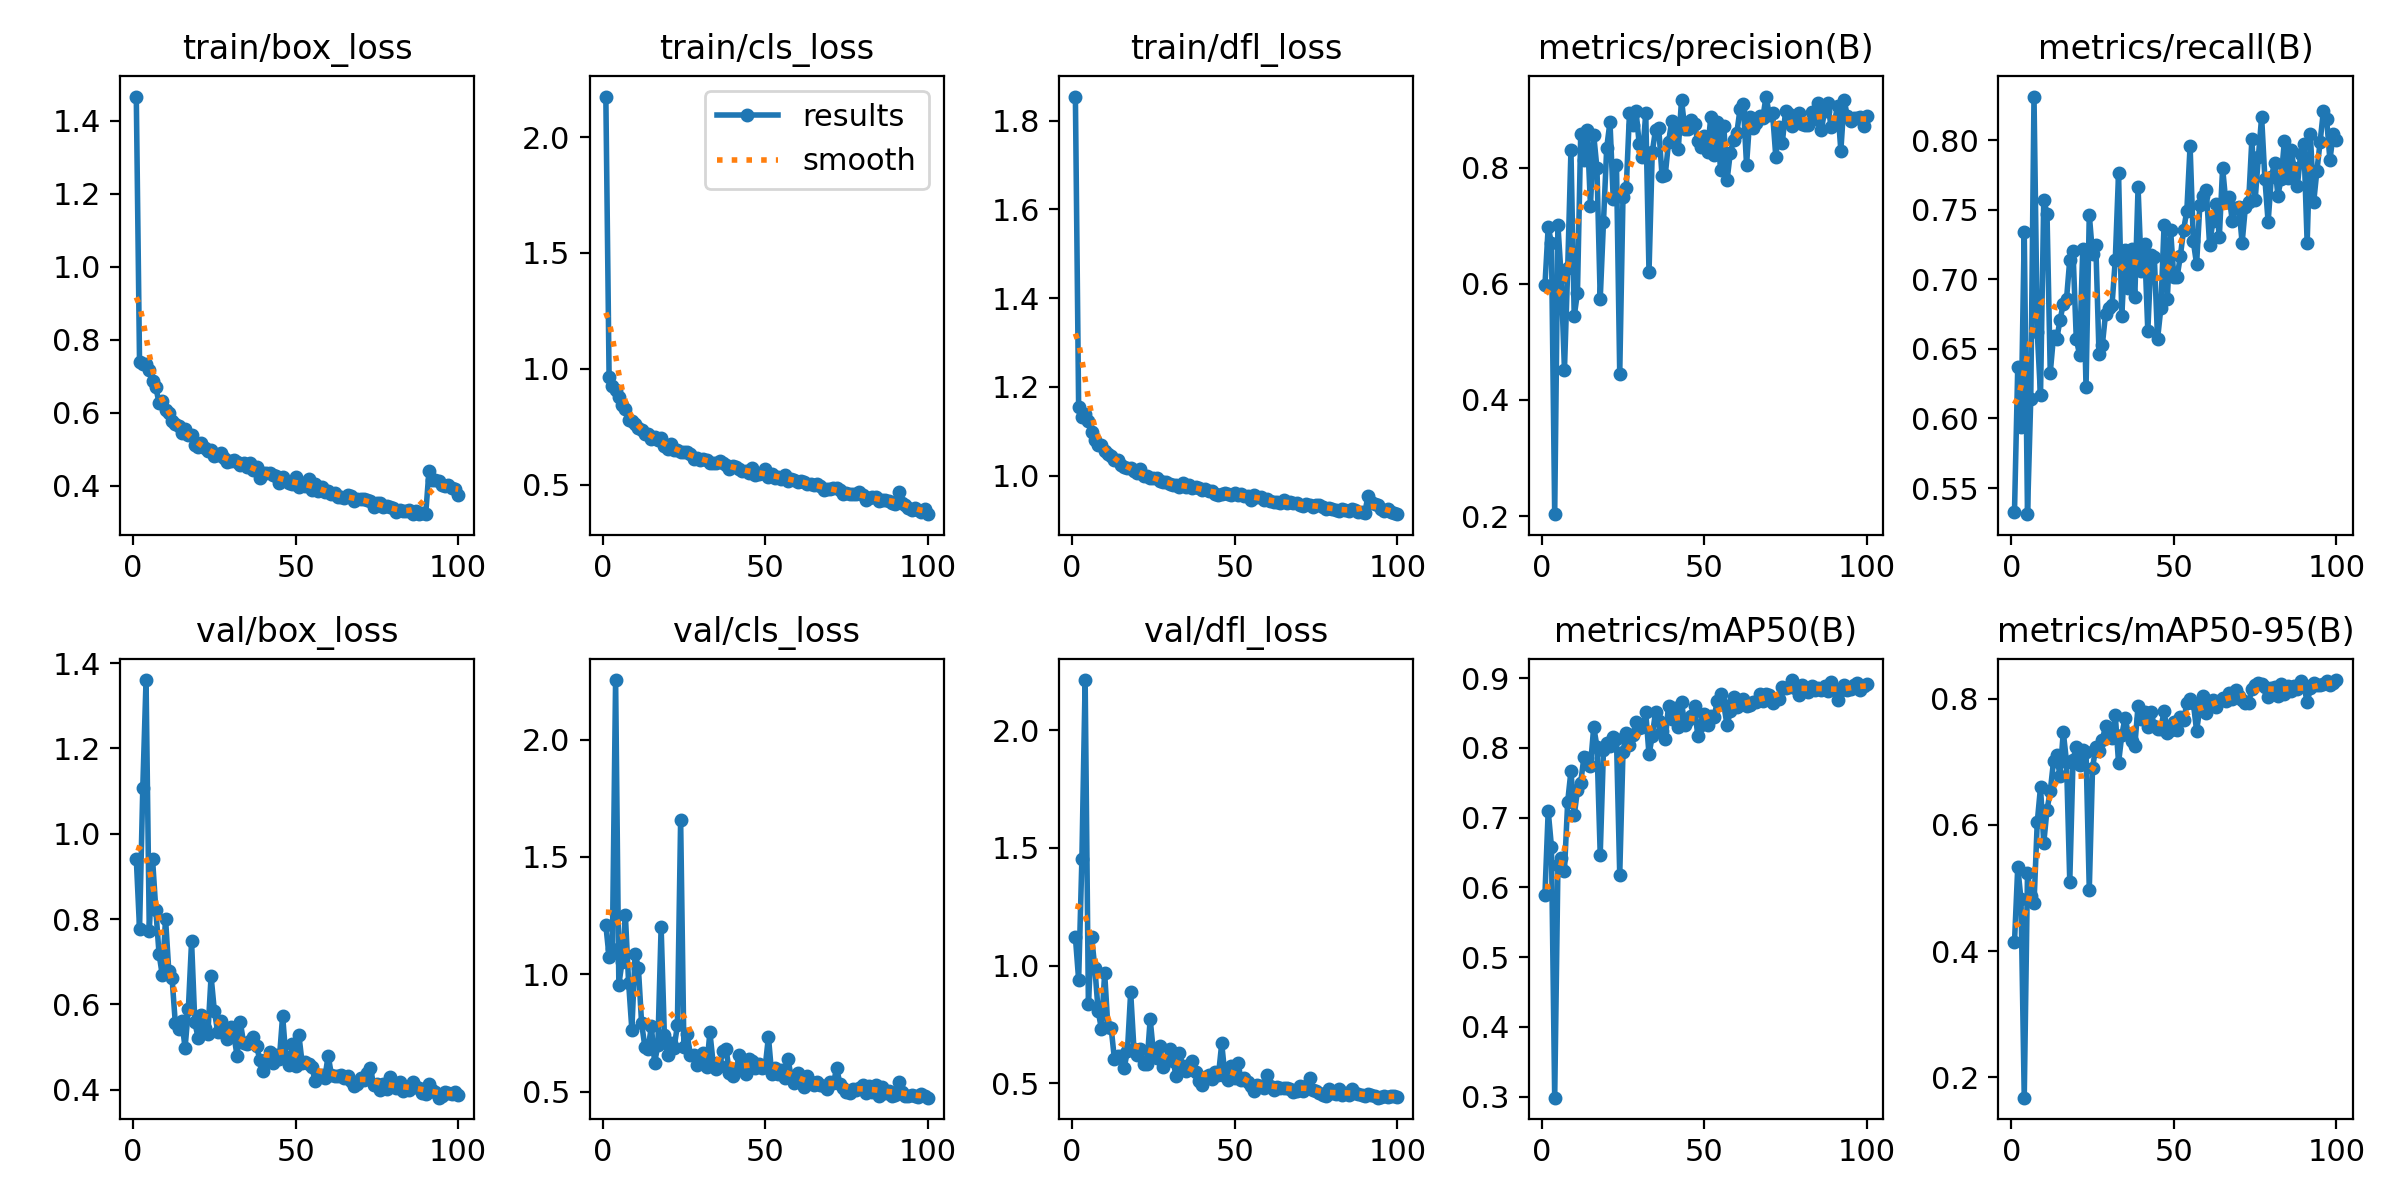

The table this chart was drawn from, first rows:
epoch, time, train/box_loss, train/cls_loss, train/dfl_loss, metrics/precision(B), metrics/recall(B), metrics/mAP50(B), metrics/mAP50-95(B), val/box_loss, val/cls_loss, val/dfl_loss, lr/pg0, lr/pg1, lr/pg2
1, 113.2, 1.466, 2.176, 1.855, 0.5975, 0.533, 0.5897, 0.4139, 0.9415, 1.21, 1.121, 0.07019, 0.003312, 0.003312
2, 149.2, 0.7374, 0.9648, 1.154, 0.6977, 0.6368, 0.7097, 0.5329, 0.7769, 1.074, 0.9395, 0.04012, 0.00658, 0.00658
3, 182.1, 0.732, 0.9272, 1.133, 0.6698, 0.594, 0.6583, 0.482, 1.108, 1.106, 1.453, 0.009992, 0.009781, 0.009781
4, 215.7, 0.7322, 0.9085, 1.14, 0.2035, 0.7339, 0.2985, 0.1678, 1.36, 2.253, 2.212, 0.009703, 0.009703, 0.009703
5, 249.5, 0.7177, 0.8783, 1.124, 0.7006, 0.5313, 0.6326, 0.5233, 0.772, 0.9568, 0.8361, 0.009604, 0.009604, 0.009604
6, 282.2, 0.6863, 0.8445, 1.098, 0.6111, 0.6141, 0.6425, 0.4866, 0.941, 1.055, 1.12, 0.009505, 0.009505, 0.009505
7, 315.7, 0.6695, 0.8242, 1.08, 0.4519, 0.8312, 0.624, 0.4754, 0.8224, 1.254, 0.9881, 0.009406, 0.009406, 0.009406
8, 358.8, 0.6262, 0.7786, 1.069, 0.627, 0.6623, 0.723, 0.604, 0.7188, 0.9656, 0.8077, 0.009307, 0.009307, 0.009307
9, 391.9, 0.6302, 0.7755, 1.069, 0.8295, 0.6168, 0.7668, 0.6597, 0.6681, 0.7656, 0.7315, 0.009208, 0.009208, 0.009208
10, 425, 0.6058, 0.7607, 1.055, 0.5441, 0.7572, 0.7032, 0.5713, 0.8008, 1.087, 0.9687, 0.009109, 0.009109, 0.009109
11, 457.7, 0.5973, 0.7427, 1.049, 0.5844, 0.7471, 0.739, 0.6239, 0.6781, 1.029, 0.7381, 0.00901, 0.00901, 0.00901
12, 490.3, 0.5777, 0.737, 1.045, 0.8569, 0.6328, 0.75, 0.653, 0.6615, 0.7923, 0.7361, 0.008911, 0.008911, 0.008911
13, 523.2, 0.5674, 0.716, 1.035, 0.8136, 0.6591, 0.7874, 0.7007, 0.5564, 0.6922, 0.6032, 0.008812, 0.008812, 0.008812
14, 561.5, 0.5633, 0.7192, 1.036, 0.865, 0.6574, 0.7857, 0.7099, 0.5434, 0.6846, 0.6185, 0.008713, 0.008713, 0.008713
15, 594.5, 0.5433, 0.6951, 1.024, 0.7346, 0.6705, 0.7742, 0.6768, 0.5612, 0.7789, 0.6152, 0.008614, 0.008614, 0.008614
16, 632.7, 0.5536, 0.7066, 1.02, 0.8559, 0.6824, 0.8297, 0.7472, 0.4982, 0.624, 0.566, 0.008515, 0.008515, 0.008515
17, 678.3, 0.5376, 0.6932, 1.017, 0.7984, 0.6857, 0.8019, 0.6999, 0.5883, 0.6987, 0.6377, 0.008416, 0.008416, 0.008416
18, 744.3, 0.5396, 0.6993, 1.017, 0.5738, 0.7141, 0.6471, 0.51, 0.7477, 1.202, 0.8872, 0.008317, 0.008317, 0.008317
19, 785.3, 0.5103, 0.6676, 1.011, 0.7062, 0.7201, 0.7968, 0.7026, 0.5585, 0.741, 0.648, 0.008218, 0.008218, 0.008218
20, 916.8, 0.5069, 0.6528, 1.005, 0.8343, 0.6572, 0.8073, 0.7233, 0.5219, 0.6586, 0.6219, 0.008119, 0.008119, 0.008119
21, 962.3, 0.5169, 0.6745, 1.015, 0.8784, 0.6459, 0.8027, 0.6943, 0.5746, 0.7072, 0.6442, 0.00802, 0.00802, 0.00802
22, 1002, 0.5022, 0.6473, 0.9984, 0.7458, 0.722, 0.8152, 0.7187, 0.5438, 0.6874, 0.5842, 0.007921, 0.007921, 0.007921
23, 1039, 0.4937, 0.6494, 0.9993, 0.8049, 0.6224, 0.8126, 0.7148, 0.5305, 0.7832, 0.5825, 0.007822, 0.007822, 0.007822
24, 1071, 0.4985, 0.6416, 0.9951, 0.4449, 0.7465, 0.6182, 0.4973, 0.6661, 1.658, 0.7727, 0.007723, 0.007723, 0.007723
25, 1103, 0.4808, 0.6389, 0.9951, 0.7501, 0.718, 0.7941, 0.6899, 0.5856, 0.6903, 0.6306, 0.007624, 0.007624, 0.007624
26, 1134, 0.484, 0.6395, 0.9944, 0.7641, 0.7248, 0.8213, 0.7225, 0.5366, 0.7452, 0.6094, 0.007525, 0.007525, 0.007525
27, 1166, 0.4886, 0.6312, 0.9886, 0.8943, 0.6462, 0.8039, 0.7165, 0.5621, 0.6555, 0.6582, 0.007426, 0.007426, 0.007426
28, 1203, 0.4741, 0.6122, 0.9859, 0.874, 0.6524, 0.8187, 0.7346, 0.5327, 0.6585, 0.5712, 0.007327, 0.007327, 0.007327
29, 1236, 0.4658, 0.6164, 0.9843, 0.8976, 0.6751, 0.8365, 0.756, 0.5203, 0.6153, 0.5988, 0.007228, 0.007228, 0.007228
30, 1268, 0.4681, 0.6056, 0.981, 0.8404, 0.6794, 0.8286, 0.7429, 0.5464, 0.6486, 0.6441, 0.007129, 0.007129, 0.007129
31, 1300, 0.4701, 0.6101, 0.9796, 0.8189, 0.6817, 0.8302, 0.7381, 0.5277, 0.6647, 0.5964, 0.00703, 0.00703, 0.00703
32, 1337, 0.4638, 0.6039, 0.9775, 0.8936, 0.7142, 0.8509, 0.7736, 0.4798, 0.6039, 0.5305, 0.006931, 0.006931, 0.006931
33, 1375, 0.4572, 0.5919, 0.9739, 0.6196, 0.7762, 0.7905, 0.6981, 0.5581, 0.7535, 0.6293, 0.006832, 0.006832, 0.006832
34, 1412, 0.461, 0.5942, 0.9822, 0.8262, 0.6734, 0.8168, 0.7422, 0.5104, 0.6224, 0.5744, 0.006733, 0.006733, 0.006733
35, 1492, 0.4518, 0.5915, 0.9748, 0.8649, 0.7211, 0.8516, 0.7692, 0.507, 0.5995, 0.5548, 0.006634, 0.006634, 0.006634
36, 1527, 0.4617, 0.6034, 0.9779, 0.8675, 0.6937, 0.8392, 0.7445, 0.5136, 0.6121, 0.579, 0.006535, 0.006535, 0.006535
37, 1558, 0.442, 0.5924, 0.971, 0.7862, 0.7215, 0.8239, 0.7322, 0.5232, 0.6737, 0.5943, 0.006436, 0.006436, 0.006436
38, 1589, 0.4505, 0.5822, 0.9731, 0.7873, 0.6872, 0.8121, 0.7254, 0.5036, 0.681, 0.55, 0.006337, 0.006337, 0.006337
39, 1621, 0.4217, 0.5671, 0.9712, 0.8432, 0.7659, 0.8602, 0.7882, 0.469, 0.5802, 0.5117, 0.006238, 0.006238, 0.006238
40, 1658, 0.4355, 0.5802, 0.9666, 0.8806, 0.7057, 0.8408, 0.7682, 0.4432, 0.5697, 0.493, 0.006139, 0.006139, 0.006139
41, 1691, 0.4332, 0.5755, 0.9703, 0.8615, 0.7253, 0.857, 0.7791, 0.4709, 0.5904, 0.5282, 0.00604, 0.00604, 0.00604
42, 1722, 0.4347, 0.5669, 0.9659, 0.8313, 0.6626, 0.8294, 0.7546, 0.4888, 0.6551, 0.5362, 0.005941, 0.005941, 0.005941
43, 1759, 0.4282, 0.5602, 0.9641, 0.9164, 0.7173, 0.8654, 0.7785, 0.4633, 0.596, 0.5198, 0.005842, 0.005842, 0.005842
44, 1795, 0.4264, 0.5584, 0.9593, 0.8671, 0.7159, 0.8327, 0.7562, 0.4821, 0.5769, 0.5481, 0.005743, 0.005743, 0.005743
45, 1830, 0.4057, 0.5496, 0.9562, 0.8667, 0.6571, 0.8396, 0.7516, 0.4731, 0.6379, 0.5354, 0.005644, 0.005644, 0.005644
46, 1863, 0.4228, 0.5727, 0.9592, 0.8816, 0.6791, 0.8458, 0.7522, 0.5736, 0.6308, 0.6696, 0.005545, 0.005545, 0.005545
47, 1904, 0.4136, 0.5397, 0.9613, 0.8741, 0.7389, 0.8596, 0.7803, 0.4769, 0.6023, 0.5326, 0.005446, 0.005446, 0.005446
48, 1943, 0.4061, 0.5458, 0.9587, 0.8452, 0.6857, 0.8173, 0.7459, 0.4578, 0.6197, 0.5141, 0.005347, 0.005347, 0.005347
49, 1977, 0.4039, 0.5504, 0.9559, 0.8357, 0.7355, 0.8334, 0.7496, 0.5069, 0.6033, 0.5748, 0.005248, 0.005248, 0.005248
50, 2009, 0.4233, 0.5673, 0.9606, 0.8537, 0.7014, 0.8485, 0.7633, 0.4553, 0.6055, 0.5215, 0.005149, 0.005149, 0.005149
51, 2041, 0.3964, 0.5307, 0.9557, 0.8272, 0.7016, 0.8333, 0.7506, 0.5285, 0.7346, 0.5856, 0.00505, 0.00505, 0.00505
52, 2074, 0.4062, 0.5452, 0.9584, 0.8873, 0.7165, 0.8459, 0.7712, 0.463, 0.5754, 0.5141, 0.004951, 0.004951, 0.004951
53, 2109, 0.3977, 0.5286, 0.9533, 0.8208, 0.7353, 0.8435, 0.7653, 0.4642, 0.6002, 0.5226, 0.004852, 0.004852, 0.004852
54, 2145, 0.4175, 0.5327, 0.9537, 0.878, 0.7493, 0.8671, 0.7923, 0.4617, 0.576, 0.5061, 0.004753, 0.004753, 0.004753
55, 2182, 0.3871, 0.5232, 0.945, 0.7957, 0.7957, 0.8776, 0.7994, 0.4536, 0.5935, 0.4912, 0.004654, 0.004654, 0.004654
56, 2218, 0.4046, 0.5394, 0.9551, 0.8721, 0.7271, 0.8621, 0.793, 0.4206, 0.5608, 0.4665, 0.004555, 0.004555, 0.004555
57, 2252, 0.3851, 0.5165, 0.9522, 0.7778, 0.7108, 0.8322, 0.7491, 0.4356, 0.6387, 0.4914, 0.004456, 0.004456, 0.004456
58, 2287, 0.3947, 0.5238, 0.9514, 0.8252, 0.7533, 0.8524, 0.7843, 0.4357, 0.5652, 0.4899, 0.004357, 0.004357, 0.004357
59, 2327, 0.3817, 0.5183, 0.9441, 0.8471, 0.7596, 0.8726, 0.8041, 0.4286, 0.538, 0.4787, 0.004258, 0.004258, 0.004258
60, 2367, 0.3851, 0.511, 0.9481, 0.8593, 0.7639, 0.8588, 0.7763, 0.4804, 0.5819, 0.5347, 0.004159, 0.004159, 0.004159
... 40 more rows
